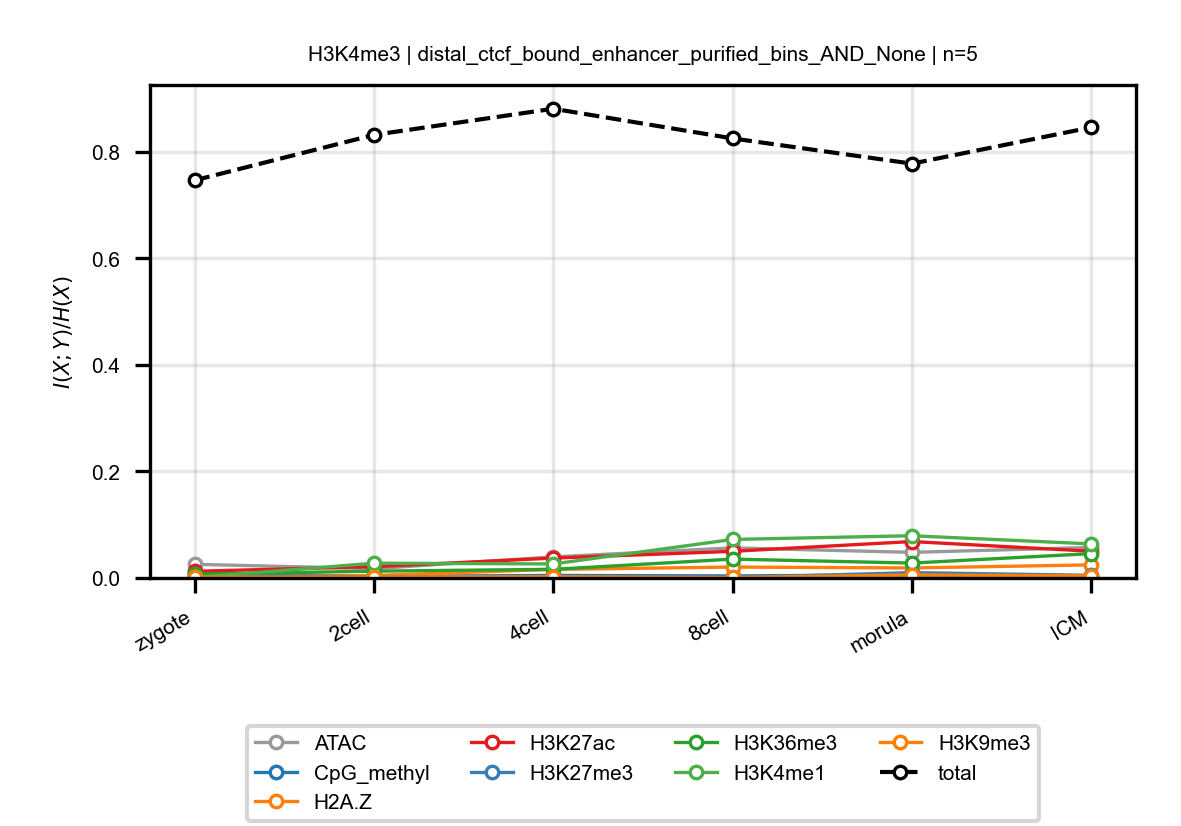

Data behind this chart, as committed beside it:
anchor, target, n_bins, stage, block, normalized_mi
H3K4me3, ATAC, 5, zygote, distal_ctcf_bound_enhancer_purified_bins…, 0.02568
H3K4me3, ATAC, 5, 2cell, distal_ctcf_bound_enhancer_purified_bins…, 0.0175
H3K4me3, ATAC, 5, 4cell, distal_ctcf_bound_enhancer_purified_bins…, 0.03953
H3K4me3, ATAC, 5, 8cell, distal_ctcf_bound_enhancer_purified_bins…, 0.0565
H3K4me3, ATAC, 5, morula, distal_ctcf_bound_enhancer_purified_bins…, 0.04806
H3K4me3, ATAC, 5, ICM, distal_ctcf_bound_enhancer_purified_bins…, 0.05728
H3K4me3, CpG_methyl, 5, zygote, distal_ctcf_bound_enhancer_purified_bins…, 0.008538
H3K4me3, CpG_methyl, 5, 2cell, distal_ctcf_bound_enhancer_purified_bins…, 0.002947
H3K4me3, CpG_methyl, 5, 4cell, distal_ctcf_bound_enhancer_purified_bins…, 0.004724
H3K4me3, CpG_methyl, 5, 8cell, distal_ctcf_bound_enhancer_purified_bins…, 0.003856
H3K4me3, CpG_methyl, 5, morula, distal_ctcf_bound_enhancer_purified_bins…, 0.00572
H3K4me3, CpG_methyl, 5, ICM, distal_ctcf_bound_enhancer_purified_bins…, 0.001968
H3K4me3, H2A.Z, 5, zygote, distal_ctcf_bound_enhancer_purified_bins…, 0.002007
H3K4me3, H2A.Z, 5, 2cell, distal_ctcf_bound_enhancer_purified_bins…, 0.004617
H3K4me3, H2A.Z, 5, 4cell, distal_ctcf_bound_enhancer_purified_bins…, 0.01607
H3K4me3, H2A.Z, 5, 8cell, distal_ctcf_bound_enhancer_purified_bins…, 0.02046
H3K4me3, H2A.Z, 5, morula, distal_ctcf_bound_enhancer_purified_bins…, 0.01877
H3K4me3, H2A.Z, 5, ICM, distal_ctcf_bound_enhancer_purified_bins…, 0.02461
H3K4me3, H3K27ac, 5, zygote, distal_ctcf_bound_enhancer_purified_bins…, 0.01249
H3K4me3, H3K27ac, 5, 2cell, distal_ctcf_bound_enhancer_purified_bins…, 0.02124
H3K4me3, H3K27ac, 5, 4cell, distal_ctcf_bound_enhancer_purified_bins…, 0.0373
H3K4me3, H3K27ac, 5, 8cell, distal_ctcf_bound_enhancer_purified_bins…, 0.05003
H3K4me3, H3K27ac, 5, morula, distal_ctcf_bound_enhancer_purified_bins…, 0.06837
H3K4me3, H3K27ac, 5, ICM, distal_ctcf_bound_enhancer_purified_bins…, 0.05019
H3K4me3, H3K27me3, 5, zygote, distal_ctcf_bound_enhancer_purified_bins…, 0.004992
H3K4me3, H3K27me3, 5, 2cell, distal_ctcf_bound_enhancer_purified_bins…, 0.001971
H3K4me3, H3K27me3, 5, 4cell, distal_ctcf_bound_enhancer_purified_bins…, 0.002638
H3K4me3, H3K27me3, 5, 8cell, distal_ctcf_bound_enhancer_purified_bins…, 0.0007556
H3K4me3, H3K27me3, 5, morula, distal_ctcf_bound_enhancer_purified_bins…, 0.01
H3K4me3, H3K27me3, 5, ICM, distal_ctcf_bound_enhancer_purified_bins…, 0.004967
H3K4me3, H3K36me3, 5, zygote, distal_ctcf_bound_enhancer_purified_bins…, 0.006999
H3K4me3, H3K36me3, 5, 2cell, distal_ctcf_bound_enhancer_purified_bins…, 0.01282
H3K4me3, H3K36me3, 5, 4cell, distal_ctcf_bound_enhancer_purified_bins…, 0.01619
H3K4me3, H3K36me3, 5, 8cell, distal_ctcf_bound_enhancer_purified_bins…, 0.03541
H3K4me3, H3K36me3, 5, morula, distal_ctcf_bound_enhancer_purified_bins…, 0.02796
H3K4me3, H3K36me3, 5, ICM, distal_ctcf_bound_enhancer_purified_bins…, 0.04571
H3K4me3, H3K4me1, 5, zygote, distal_ctcf_bound_enhancer_purified_bins…, 0.0009287
H3K4me3, H3K4me1, 5, 2cell, distal_ctcf_bound_enhancer_purified_bins…, 0.02771
H3K4me3, H3K4me1, 5, 4cell, distal_ctcf_bound_enhancer_purified_bins…, 0.02636
H3K4me3, H3K4me1, 5, 8cell, distal_ctcf_bound_enhancer_purified_bins…, 0.07233
H3K4me3, H3K4me1, 5, morula, distal_ctcf_bound_enhancer_purified_bins…, 0.07926
H3K4me3, H3K4me1, 5, ICM, distal_ctcf_bound_enhancer_purified_bins…, 0.06391
H3K4me3, H3K9me3, 5, zygote, distal_ctcf_bound_enhancer_purified_bins…, 0.001355
H3K4me3, H3K9me3, 5, 2cell, distal_ctcf_bound_enhancer_purified_bins…, 0.001655
H3K4me3, H3K9me3, 5, 4cell, distal_ctcf_bound_enhancer_purified_bins…, 0.002225
H3K4me3, H3K9me3, 5, 8cell, distal_ctcf_bound_enhancer_purified_bins…, 0.001017
H3K4me3, H3K9me3, 5, morula, distal_ctcf_bound_enhancer_purified_bins…, 0.005606
H3K4me3, H3K9me3, 5, ICM, distal_ctcf_bound_enhancer_purified_bins…, 0.004014
H3K4me3, total, 5, zygote, distal_ctcf_bound_enhancer_purified_bins…, 0.7463
H3K4me3, total, 5, 2cell, distal_ctcf_bound_enhancer_purified_bins…, 0.8316
H3K4me3, total, 5, 4cell, distal_ctcf_bound_enhancer_purified_bins…, 0.8807
H3K4me3, total, 5, 8cell, distal_ctcf_bound_enhancer_purified_bins…, 0.825
H3K4me3, total, 5, morula, distal_ctcf_bound_enhancer_purified_bins…, 0.7777
H3K4me3, total, 5, ICM, distal_ctcf_bound_enhancer_purified_bins…, 0.8457
